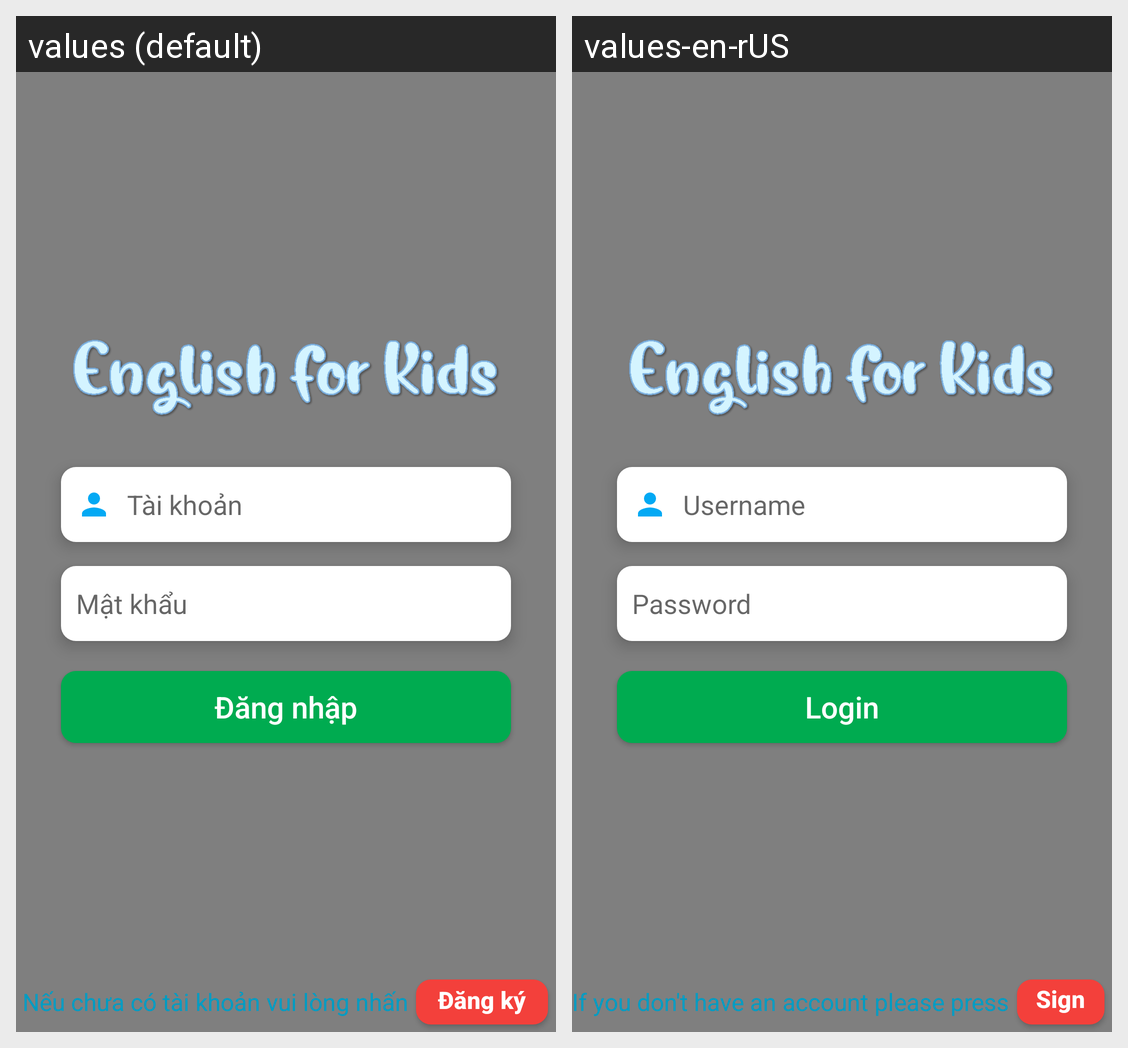

Locale-by-locale string values for the Android screen shown in this grid:
Android screen res/layout/activity_login_.xml rendered under 2 locales, left to right: values (default), values-en-rUS. Device: Nexus 5 (rendered at 1080×1920; each locale shown at half size, 540×960, under a caption strip naming it); theme Theme.AppCompat.Light.NoActionBar.
Strings drawn on this screen, with the default value and each locale's value (text and hints the layout hard-codes, and strings that could not be matched under every locale, appear in the picture but are not listed):

username
  values: Tài khoản
  values-en-rUS: Username

pass
  values: Mật khẩu
  values-en-rUS: Password

login
  values: Đăng nhập
  values-en-rUS: Login

chuacotaikhoan
  values: Nếu chưa có tài khoản vui lòng nhấn
  values-en-rUS: If you don't have an account please press

signup
  values: Đăng ký
  values-en-rUS: Sign up
